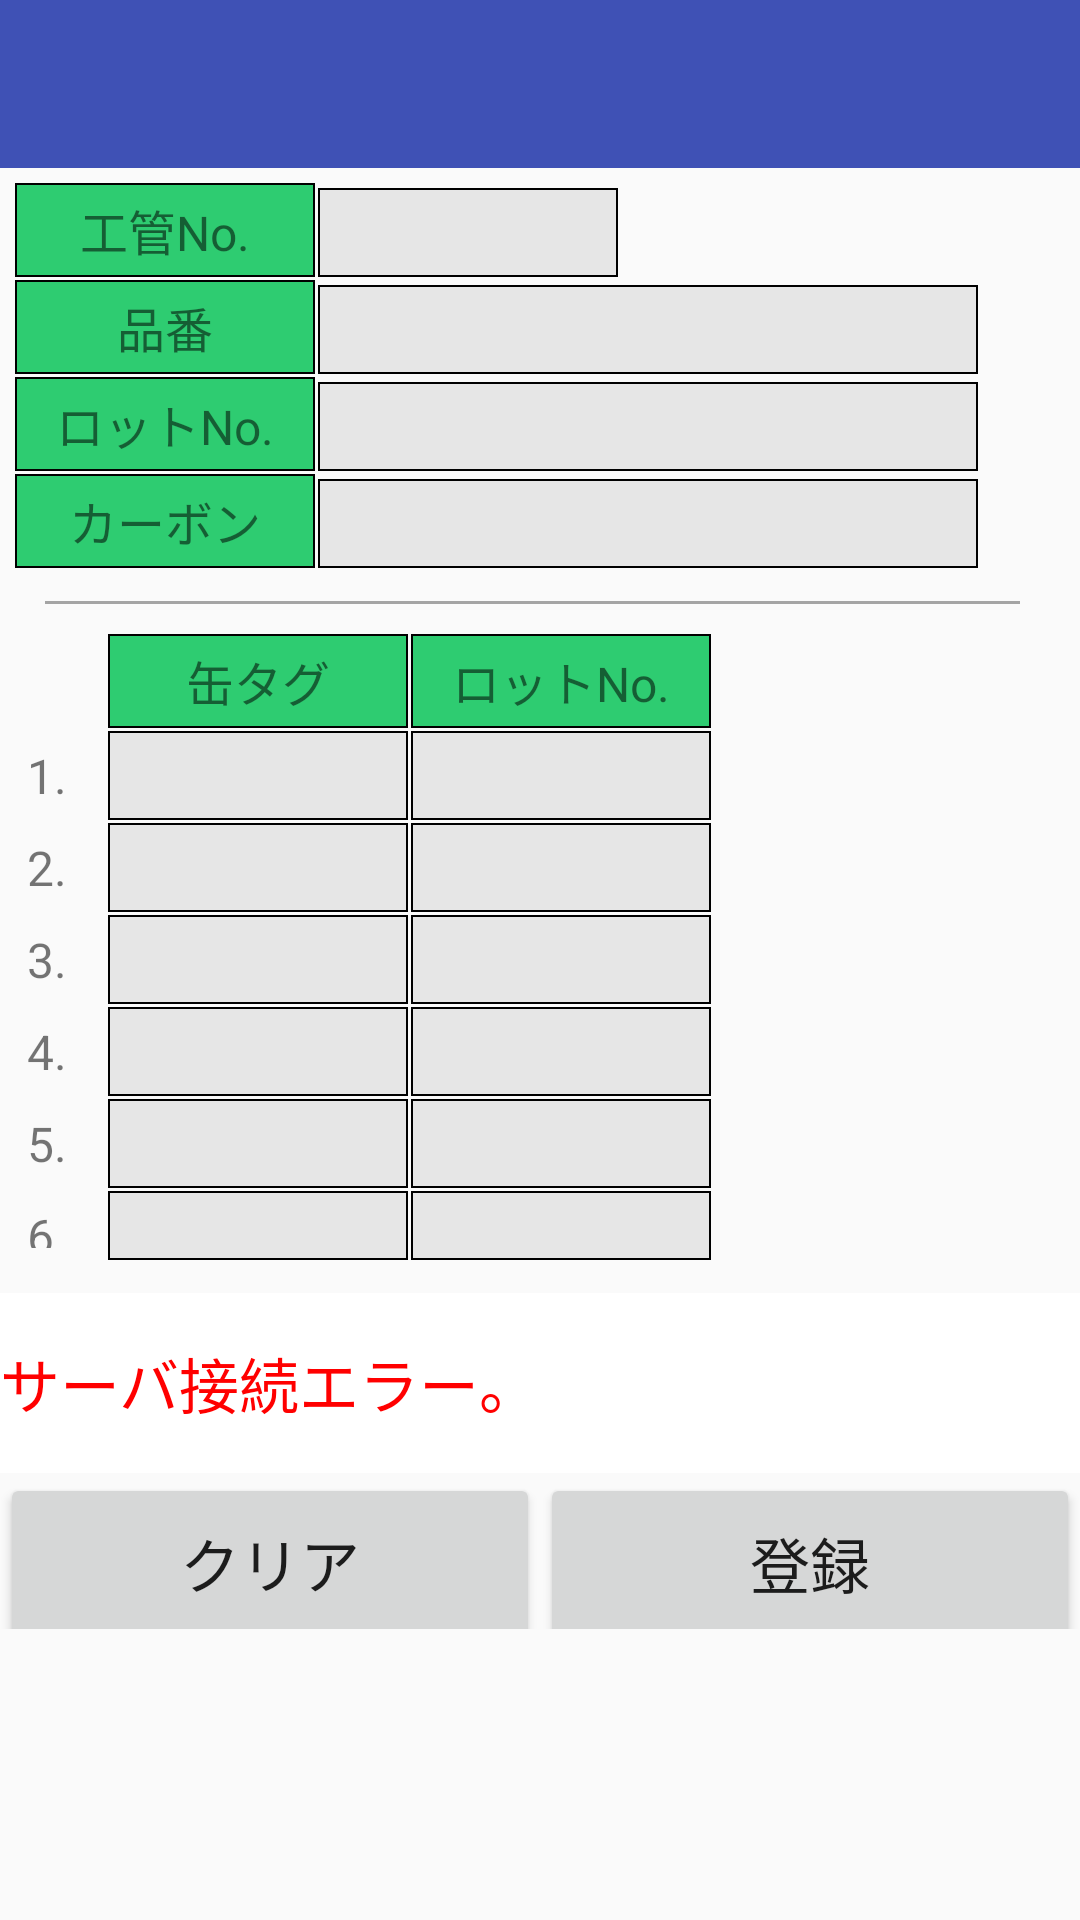

Android layout source for this screen:
<!-- AndroidManifest.xml: application theme Theme.AppCompat.Light.NoActionBar -->
<!-- res/layout/activity_main.xml -->
<?xml version="1.0" encoding="utf-8"?>
<android.support.design.widget.CoordinatorLayout xmlns:android="http://schemas.android.com/apk/res/android"
xmlns:app="http://schemas.android.com/apk/res-auto"
xmlns:tools="http://schemas.android.com/tools"
android:layout_width="match_parent"
android:layout_height="match_parent"
tools:context="com.example.administrator.Hikiate_Client.MainActivity">

    

    <LinearLayout xmlns:android="http://schemas.android.com/apk/res/android"
        android:layout_width="match_parent"
        android:layout_height="match_parent"
        android:orientation="vertical"
        android:weightSum="1">

        <android.support.v7.widget.Toolbar
            android:id="@+id/toolBar"
            android:layout_width="match_parent"
            android:layout_height="wrap_content"
            android:background="@color/colorPrimary"
            app:theme="@style/ToolbarTheme"
            />

        <LinearLayout
            android:id="@+id/layout"
            android:layout_width="match_parent"
            android:layout_height="365dp"
            android:layout_marginBottom="5dp"
            android:layout_marginLeft="5dp"
            android:layout_marginRight="5dp"
            android:layout_marginTop="5dp"
            android:orientation="vertical"
            android:focusableInTouchMode="true"
            android:weightSum="1">

            <LinearLayout
                style="@style/LinearLayoutStyle2">
                <TextView
                    style="@style/title2"
                    android:text="工管No."/>
                <EditText
                    style="@style/item"
                    android:layout_width="100dp"
                    android:layout_height="wrap_content"
                    android:id="@+id/txtBcd"/>
            </LinearLayout>

            <LinearLayout
                style="@style/LinearLayoutStyle2">
                <TextView
                    style="@style/title2"
                    android:text="品番"/>
                <EditText
                    style="@style/item"
                    android:layout_width="220dp"
                    android:layout_height="wrap_content"
                    android:focusable="false"
                    android:id="@+id/txtHinban"/>
            </LinearLayout>

            <LinearLayout
                style="@style/LinearLayoutStyle2">
                <TextView
                    style="@style/title2"
                    android:text="ロットNo."/>
                <EditText
                    style="@style/item"
                    android:layout_width="220dp"
                    android:layout_height="wrap_content"
                    android:focusable="false"
                    android:id="@+id/txtLotno"/>
            </LinearLayout>

            <LinearLayout
                style="@style/LinearLayoutStyle">
                <TextView
                    style="@style/title2"
                    android:text="カーボン"/>
                <EditText
                    style="@style/item"
                    android:layout_width="220dp"
                    android:layout_height="wrap_content"
                    android:focusable="false"
                    android:id="@+id/txtCarbon"/>
            </LinearLayout>

            <View style="@style/blockBorder" />

            <LinearLayout
                android:layout_width="wrap_content"
                android:layout_height="wrap_content"
                android:orientation="horizontal">
                <TextView
                    style="@style/title2"
                    android:layout_width="30dp"
                    android:layout_height="wrap_content"
                    android:gravity="center"
                    android:visibility="invisible"
                    android:text="N"/>
                <TextView
                    style="@style/title2"
                    android:gravity="center"
                    android:text="缶タグ"/>
                <TextView
                    style="@style/title2"
                    android:gravity="center"
                    android:text="ロットNo."/>
            </LinearLayout>

            <LinearLayout
                style="@style/LinearLayoutStyle2">
                <TextView
                    style="@style/item3"
                    android:text="1."/>
                <EditText
                    style="@style/item2"
                    android:id="@+id/txtC1"/>
                <EditText
                    style="@style/item2"
                    android:focusable="false"
                    android:id="@+id/txtK1"/>
            </LinearLayout>
            <LinearLayout
                style="@style/LinearLayoutStyle2">
                <TextView
                    style="@style/item3"
                    android:text="2."/>
                <EditText
                    style="@style/item2"
                    android:id="@+id/txtC2"/>
                <EditText
                    style="@style/item2"
                    android:focusable="false"
                    android:id="@+id/txtK2"/>
            </LinearLayout>
            <LinearLayout
                style="@style/LinearLayoutStyle2">
                <TextView
                    style="@style/item3"
                    android:text="3."/>
                <EditText
                    style="@style/item2"
                    android:id="@+id/txtC3"/>
                <EditText
                    style="@style/item2"
                    android:focusable="false"
                    android:id="@+id/txtK3"/>
            </LinearLayout>
            <LinearLayout
                style="@style/LinearLayoutStyle2">
                <TextView
                    style="@style/item3"
                    android:text="4."/>
                <EditText
                    style="@style/item2"
                    android:id="@+id/txtC4"/>
                <EditText
                    style="@style/item2"
                    android:focusable="false"
                    android:id="@+id/txtK4"/>
            </LinearLayout>
            <LinearLayout
                style="@style/LinearLayoutStyle2">
                <TextView
                    style="@style/item3"
                    android:text="5."/>
                <EditText
                    style="@style/item2"
                    android:id="@+id/txtC5"/>
                <EditText
                    style="@style/item2"
                    android:focusable="false"
                    android:id="@+id/txtK5"/>
            </LinearLayout>
            <LinearLayout
                style="@style/LinearLayoutStyle">
                <TextView
                    style="@style/item3"
                    android:text="6."/>
                <EditText
                    style="@style/item2"
                    android:id="@+id/txtC6"/>
                <EditText
                    style="@style/item2"
                    android:focusable="false"
                    android:id="@+id/txtK6"/>
            </LinearLayout>

        </LinearLayout>

        <LinearLayout
            android:layout_width="match_parent"
            android:layout_height="112dp"
            android:orientation="vertical"
            android:weightSum="1">

            <TextView
                android:id="@+id/show"
                android:layout_width="match_parent"
                android:layout_height="60dp"
                android:background="#ffff"
                android:gravity="center_vertical"
                android:textColor="#FF0000"
                android:text="サーバ接続エラー。"
                android:textSize="20sp" />

            <LinearLayout
                android:layout_width="match_parent"
                android:layout_height="wrap_content"
                android:orientation="horizontal">

                <Button
                    android:id="@+id/btnClear"
                    android:layout_width="match_parent"
                    android:layout_height="60dp"
                    android:layout_weight="1"
                    android:text="クリア"
                    android:textSize="20sp" />

                <Button
                    android:id="@+id/btnUpd"
                    android:layout_width="match_parent"
                    android:layout_height="60dp"
                    android:layout_weight="1"
                    android:text="登録"
                    android:textSize="20sp" />
            </LinearLayout>

        </LinearLayout>

    </LinearLayout>

</android.support.design.widget.CoordinatorLayout>
<!-- resources referenced by this layout -->
<resources>
  <color name="colorPrimary">#3F51B5</color>
  <style name="AppTheme.AppBarOverlay" parent="ThemeOverlay.AppCompat.Dark.ActionBar" />
  <style name="LinearLayoutStyle">
          <item name="android:layout_width">match_parent</item>
          <item name="android:layout_height">wrap_content</item>
          <item name="android:layout_marginBottom">5dp</item>
      </style>
  <style name="LinearLayoutStyle2">
          <item name="android:layout_width">match_parent</item>
          <item name="android:layout_height">wrap_content</item>
      </style>
  <style name="ToolbarTheme" parent="Theme.AppCompat.NoActionBar">
          
          <item name="android:textColorPrimary">@color/white</item>
          
          <item name="android:textColorSecondary">@color/white</item>
      </style>
  <style name="blockBorder">
          <item name="android:layout_width">wrap_content</item>
          <item name="android:layout_height">1dp</item>
          <item name="android:background">@color/gray</item>
          <item name="android:layout_marginTop">5dp</item>
          <item name="android:layout_marginBottom">10dp</item>
          <item name="android:layout_marginLeft">10dp</item>
          <item name="android:layout_marginRight">15dp</item>
      </style>
  <style name="item">
          
          <item name="android:background">@drawable/frame_item</item>
          <item name="android:layout_marginRight">@dimen/dp_s</item>
          <item name="android:layout_marginBottom">@dimen/dp_s</item>
          <item name="android:textSize">@dimen/sp_m</item>
          <item name="android:gravity">left</item>
          <item name="android:padding">@dimen/dp_m</item>
          <item name="android:maxLines">1</item>
      </style>
  <style name="item3">
          <item name="android:layout_width">30dp</item>
          <item name="android:layout_height">wrap_content</item>
          <item name="android:layout_marginRight">@dimen/dp_s</item>
          <item name="android:layout_marginBottom">@dimen/dp_s</item>
          <item name="android:textSize">@dimen/sp_m</item>
          <item name="android:gravity">left</item>
          <item name="android:padding">@dimen/dp_m</item>
          <item name="android:maxLines">1</item>
      </style>
  <style name="title2">
          <item name="android:layout_width">100dp</item>
          <item name="android:layout_height">wrap_content</item>
          <item name="android:background">@drawable/frame_kenryo</item>
          <item name="android:layout_marginRight">@dimen/dp_s</item>
          <item name="android:layout_marginBottom">@dimen/dp_s</item>
          <item name="android:textSize">@dimen/sp_m</item>
          <item name="android:gravity">center</item>
          <item name="android:padding">@dimen/dp_m</item>
      </style>
  <color name="white">#FFFFFF</color>
  <color name="gray">#A4A4A4</color>
  <!-- drawable frame_item (drawable) -->
  <?xml version="1.0" encoding="utf-8"?>
  <shape xmlns:android="http://schemas.android.com/apk/res/android"
      android:shape="rectangle">
  
      
      <solid android:color="@color/gray2" />
  
      
      <stroke
          android:width="0.5dp"
          android:color="@color/black"
          />
  
  </shape>
  <dimen name="dp_s">1dp</dimen>
  <dimen name="sp_m">16sp</dimen>
  <dimen name="dp_m">4dp</dimen>
  <!-- drawable frame_kenryo (drawable) -->
  <?xml version="1.0" encoding="utf-8"?>
  <shape xmlns:android="http://schemas.android.com/apk/res/android"
      android:shape="rectangle">
  
      
      <solid android:color="@color/hikiate" />
  
      
      <stroke
          android:width="0.5dp"
          android:color="@color/black"
          />
  
  </shape>
  <color name="gray2">#E6E6E6</color>
  <color name="black">#000000</color>
  <color name="hikiate">#2ecc71</color>
</resources>
